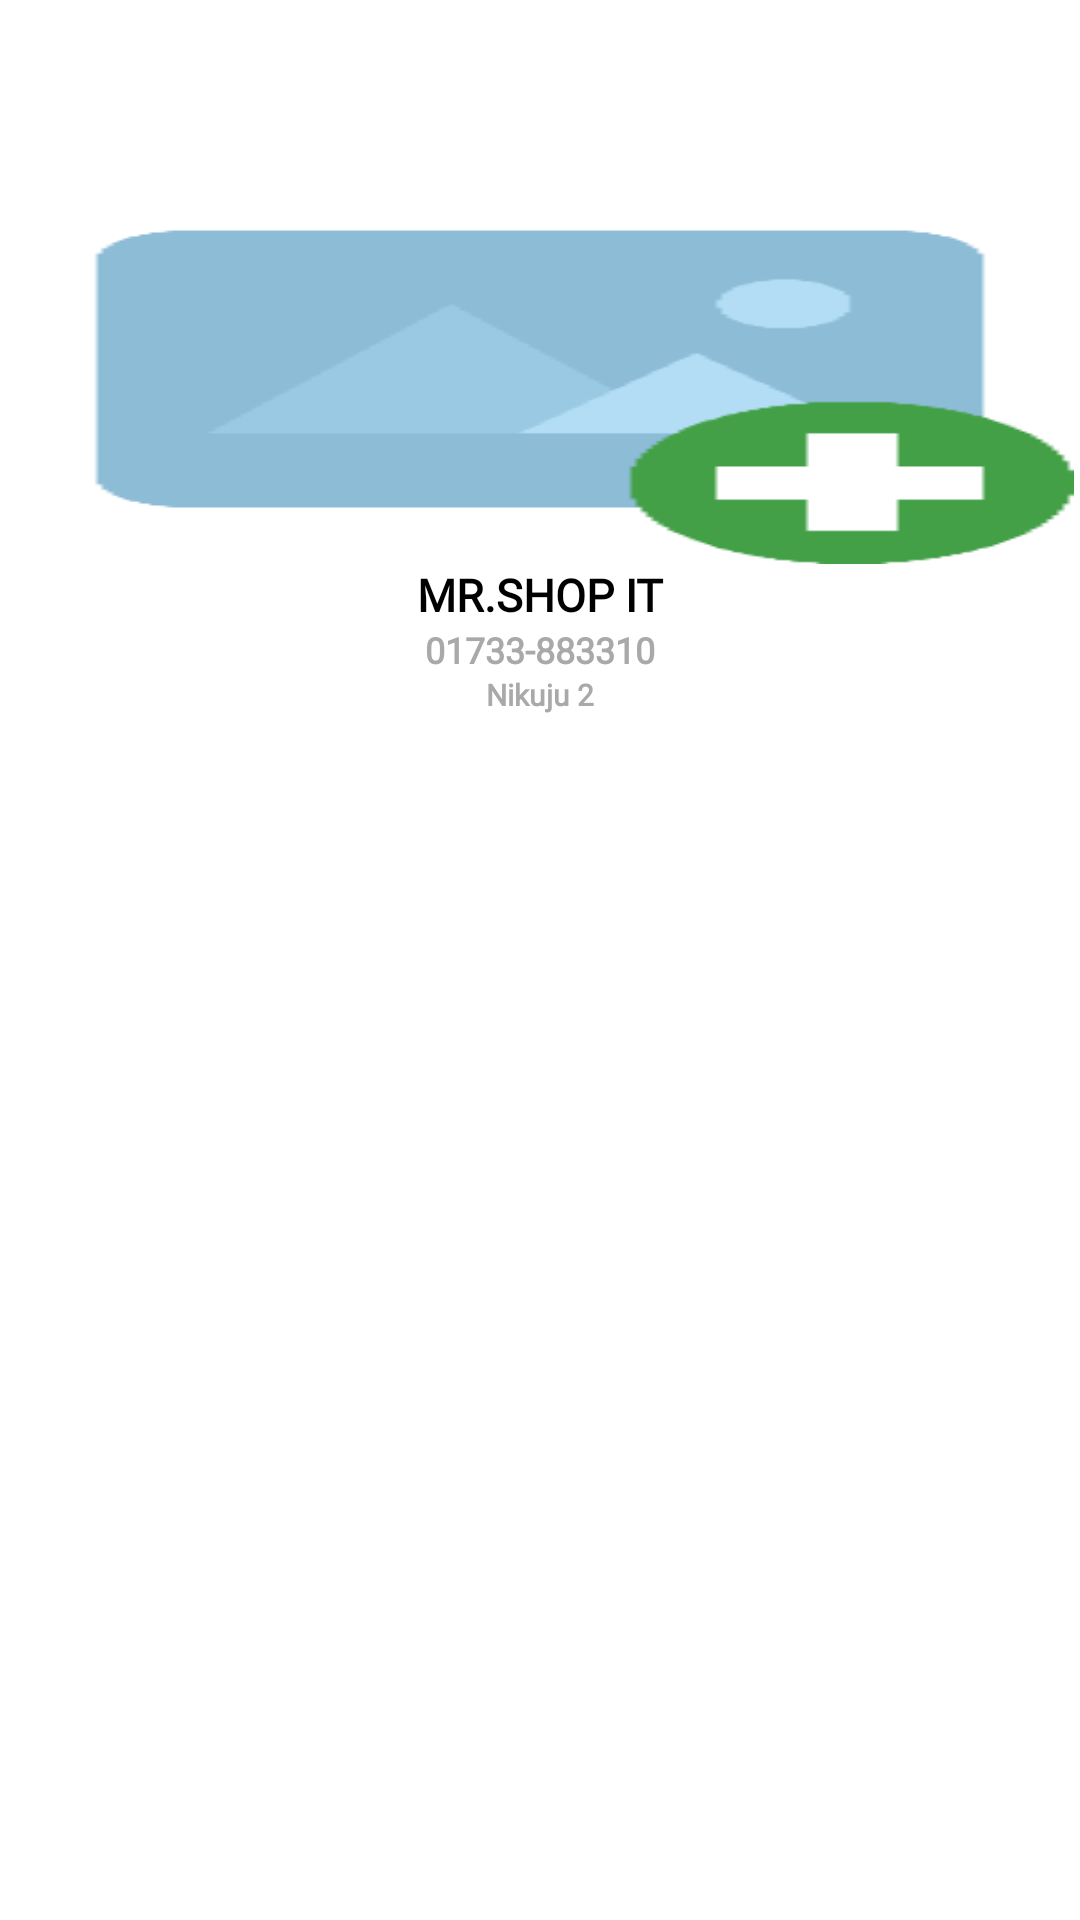

Produce the Android XML layout that renders to this screen, including the resource entries it uses.
<!-- AndroidManifest.xml: application theme AppTheme -->
<!-- res/layout/activity_shop_view.xml -->
<?xml version="1.0" encoding="utf-8"?>
<LinearLayout
    xmlns:android="http://schemas.android.com/apk/res/android"
    xmlns:app="http://schemas.android.com/apk/res-auto"
    xmlns:tools="http://schemas.android.com/tools"
    android:layout_width="match_parent"
    android:layout_height="match_parent"
    android:orientation="vertical"
    tools:context=".ShopViewActivity">
    <androidx.appcompat.widget.Toolbar
        android:id="@+id/toolbar_support"
        android:layout_width="match_parent"
        app:titleTextColor="#ffff"
        android:layout_height="?attr/actionBarSize"
        android:background="@drawable/main_header_bk"
        >

        <TextView
            android:textSize="20sp"
            android:textColor="#FFFF"
            android:gravity="center"
            android:text="আমার দোকান তথ্য"
            android:layout_width="match_parent"
            android:layout_height="match_parent"/>

    </androidx.appcompat.widget.Toolbar>


        <LinearLayout
            android:layout_width="match_parent"
            android:orientation="vertical"
            android:layout_margin="2dp"
            android:background="#ffffff"
            android:layout_height="wrap_content">

            <ImageView
                android:id="@+id/shop_list_image_view_activity"
                android:scaleType="fitXY"
                android:src="@drawable/textimage"
                android:layout_width="match_parent"
                android:layout_height="130dp"/>
            <TextView
                android:textStyle="bold"
                android:textSize="15sp"
                android:gravity="center"
                android:fontFamily="@font/nunito_sans_bold"
                android:text="MR.SHOP IT"
                android:textColor="#000"
                android:id="@+id/shop_list_view_name"
                android:layout_width="match_parent"
                android:layout_height="wrap_content"/>
            <TextView
                android:textStyle="bold"
                android:textSize="12sp"
                android:gravity="center"
                android:fontFamily="@font/nunito_sans_bold"
                android:text="01733-883310"
                android:textColor="#A9A9A9"
                android:id="@+id/shop_list_view_phone"
                android:layout_width="match_parent"
                android:layout_height="wrap_content"/>
            <TextView
                android:textStyle="bold"
                android:textSize="10sp"
                android:gravity="center"
                android:fontFamily="@font/nunito_sans_bold"
                android:text="Nikuju 2"
                android:textColor="#A9A9A9"
                android:id="@+id/shop_list_view_address"
                android:layout_width="match_parent"
                android:layout_height="wrap_content"/>

        </LinearLayout>

<androidx.recyclerview.widget.RecyclerView
    android:id="@+id/selectetShopProductShow"
    android:layout_width="match_parent"
    android:layout_height="match_parent"/>


</LinearLayout>
<!-- resources referenced by this layout -->
<resources>
  <!-- drawable textimage: png bitmap (drawable, 4379 bytes) -->
  <style name="AppTheme" parent="Theme.MaterialComponents.Light.NoActionBar">
          
          <item name="colorPrimary">@color/colorPrimary</item>
          <item name="colorPrimaryDark">@color/colorPrimaryDark</item>
          <item name="colorAccent">@color/colorAccent</item>
          <item name="popupTheme">@style/ThemeOverlay.AppCompat.Light</item>
      </style>
  <color name="colorPrimary">#2183C5</color>
  <color name="colorPrimaryDark">#2183C5</color>
  <color name="colorAccent">#2183C5</color>
</resources>
